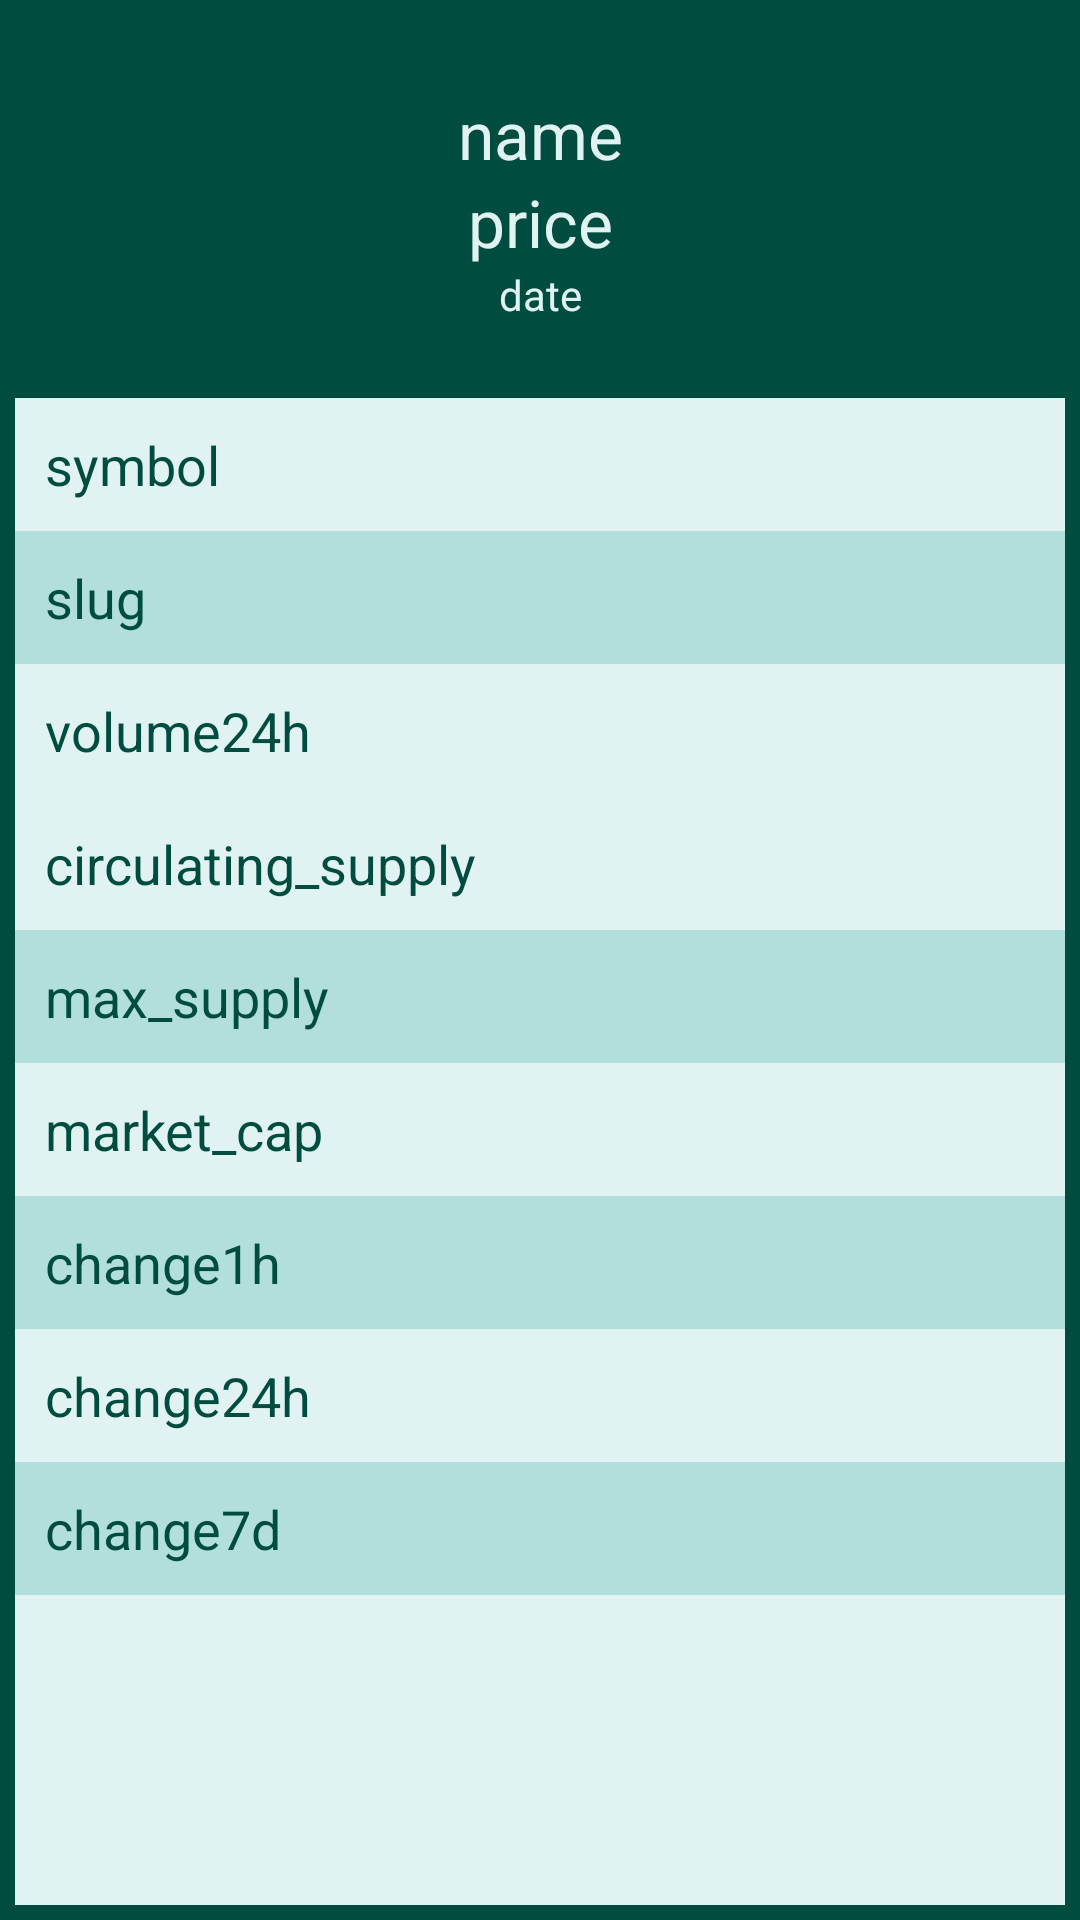

The Android layout XML behind this screen, and the referenced resources:
<!-- AndroidManifest.xml: application theme AppTheme -->
<!-- res/layout/activity_coin_page.xml -->
<?xml version="1.0" encoding="utf-8"?>
<LinearLayout xmlns:android="http://schemas.android.com/apk/res/android"
    xmlns:tools="http://schemas.android.com/tools"
    android:layout_width="match_parent"
    android:layout_height="match_parent"
    android:background="#004d40"
    android:orientation="vertical"
    tools:context=".CoinPage">


    <TextView
        android:id="@+id/name"
        android:layout_width="match_parent"
        android:layout_height="wrap_content"
        android:layout_marginTop="30dp"
        android:gravity="center"
        android:text="name"
        android:textAppearance="@android:style/TextAppearance.Large"
        android:textColor="#e0f2f1" />

    <TextView
        android:id="@+id/price"
        android:layout_width="match_parent"
        android:layout_height="wrap_content"
        android:gravity="center"
        android:text="price"
        android:textAppearance="@android:style/TextAppearance.Large"
        android:textColor="#e0f2f1" />

    <TextView
        android:id="@+id/date"
        android:layout_width="match_parent"
        android:layout_height="wrap_content"
        android:layout_marginBottom="20dp"
        android:gravity="center"
        android:text="date"
        android:textAppearance="@android:style/TextAppearance.Small"
        android:textColor="#e0f2f1" />

    <LinearLayout
        android:layout_width="match_parent"
        android:layout_height="match_parent"
        android:layout_margin="5dp"
        android:background="#e0f2f1"

        android:orientation="vertical">

        <ScrollView
            android:layout_width="match_parent"
            android:layout_height="match_parent">

            <LinearLayout
                android:layout_width="match_parent"
                android:layout_height="wrap_content"
                android:orientation="vertical">

                <TextView
                    android:id="@+id/symbol"
                    android:layout_width="match_parent"
                    android:layout_height="wrap_content"
                    android:padding="10dp"
                    android:text="symbol"
                    android:textAppearance="@android:style/TextAppearance.Medium"
                    android:textColor="#004d40" />


                <TextView
                    android:id="@+id/slug"
                    android:layout_width="match_parent"
                    android:layout_height="wrap_content"
                    android:background="#b2dfdb"
                    android:padding="10dp"
                    android:text="slug"
                    android:textAppearance="@android:style/TextAppearance.Medium"
                    android:textColor="#004d40" />


                <TextView
                    android:id="@+id/volume24h"
                    android:layout_width="match_parent"
                    android:layout_height="wrap_content"
                    android:padding="10dp"
                    android:text="volume24h"
                    android:textAppearance="@android:style/TextAppearance.Medium"
                    android:textColor="#004d40" />




                <TextView
                    android:id="@+id/circulating_supply"
                    android:layout_width="match_parent"
                    android:layout_height="wrap_content"
                    android:padding="10dp"
                    android:text="circulating_supply"
                    android:textAppearance="@android:style/TextAppearance.Medium"
                    android:textColor="#004d40" />

                <TextView
                    android:id="@+id/max_supply"
                    android:layout_width="match_parent"
                    android:layout_height="wrap_content"
                    android:background="#b2dfdb"
                    android:padding="10dp"
                    android:text="max_supply"
                    android:textAppearance="@android:style/TextAppearance.Medium"
                    android:textColor="#004d40" />



                <TextView
                    android:id="@+id/market_cap"
                    android:layout_width="match_parent"
                    android:layout_height="wrap_content"
                    android:padding="10dp"
                    android:text="market_cap"
                    android:textAppearance="@android:style/TextAppearance.Medium"
                    android:textColor="#004d40" />

                <TextView
                    android:id="@+id/change1h"
                    android:layout_width="match_parent"
                    android:layout_height="wrap_content"
                    android:background="#b2dfdb"
                    android:padding="10dp"
                    android:text="change1h"
                    android:textAppearance="@android:style/TextAppearance.Medium"
                    android:textColor="#004d40" />


                <TextView
                    android:id="@+id/change24h"
                    android:layout_width="match_parent"
                    android:layout_height="wrap_content"
                    android:padding="10dp"
                    android:text="change24h"
                    android:textAppearance="@android:style/TextAppearance.Medium"
                    android:textColor="#004d40" />


                <TextView
                    android:id="@+id/change7d"
                    android:layout_width="match_parent"
                    android:layout_height="wrap_content"
                    android:background="#b2dfdb"
                    android:padding="10dp"
                    android:text="change7d"
                    android:textAppearance="@android:style/TextAppearance.Medium"
                    android:textColor="#004d40" />


            </LinearLayout>
        </ScrollView>

    </LinearLayout>
</LinearLayout>
<!-- resources referenced by this layout -->
<resources>
  <style name="AppTheme" parent="Theme.AppCompat.Light.NoActionBar">
          
          <item name="colorPrimary">@color/colorPrimary</item>
          <item name="colorPrimaryDark">@color/colorPrimaryDark</item>
          <item name="colorAccent">@color/colorAccent</item>
  
          <item name="android:statusBarColor">@android:color/transparent</item>
          <item name="android:windowLightStatusBar">true</item>
  
  
  
      </style>
  <color name="colorPrimary">#00E676</color>
  <color name="colorPrimaryDark">#00E676</color>
  <color name="colorAccent">@color/newGreenDark</color>
  <color name="newGreenDark">#123c3d</color>
</resources>
